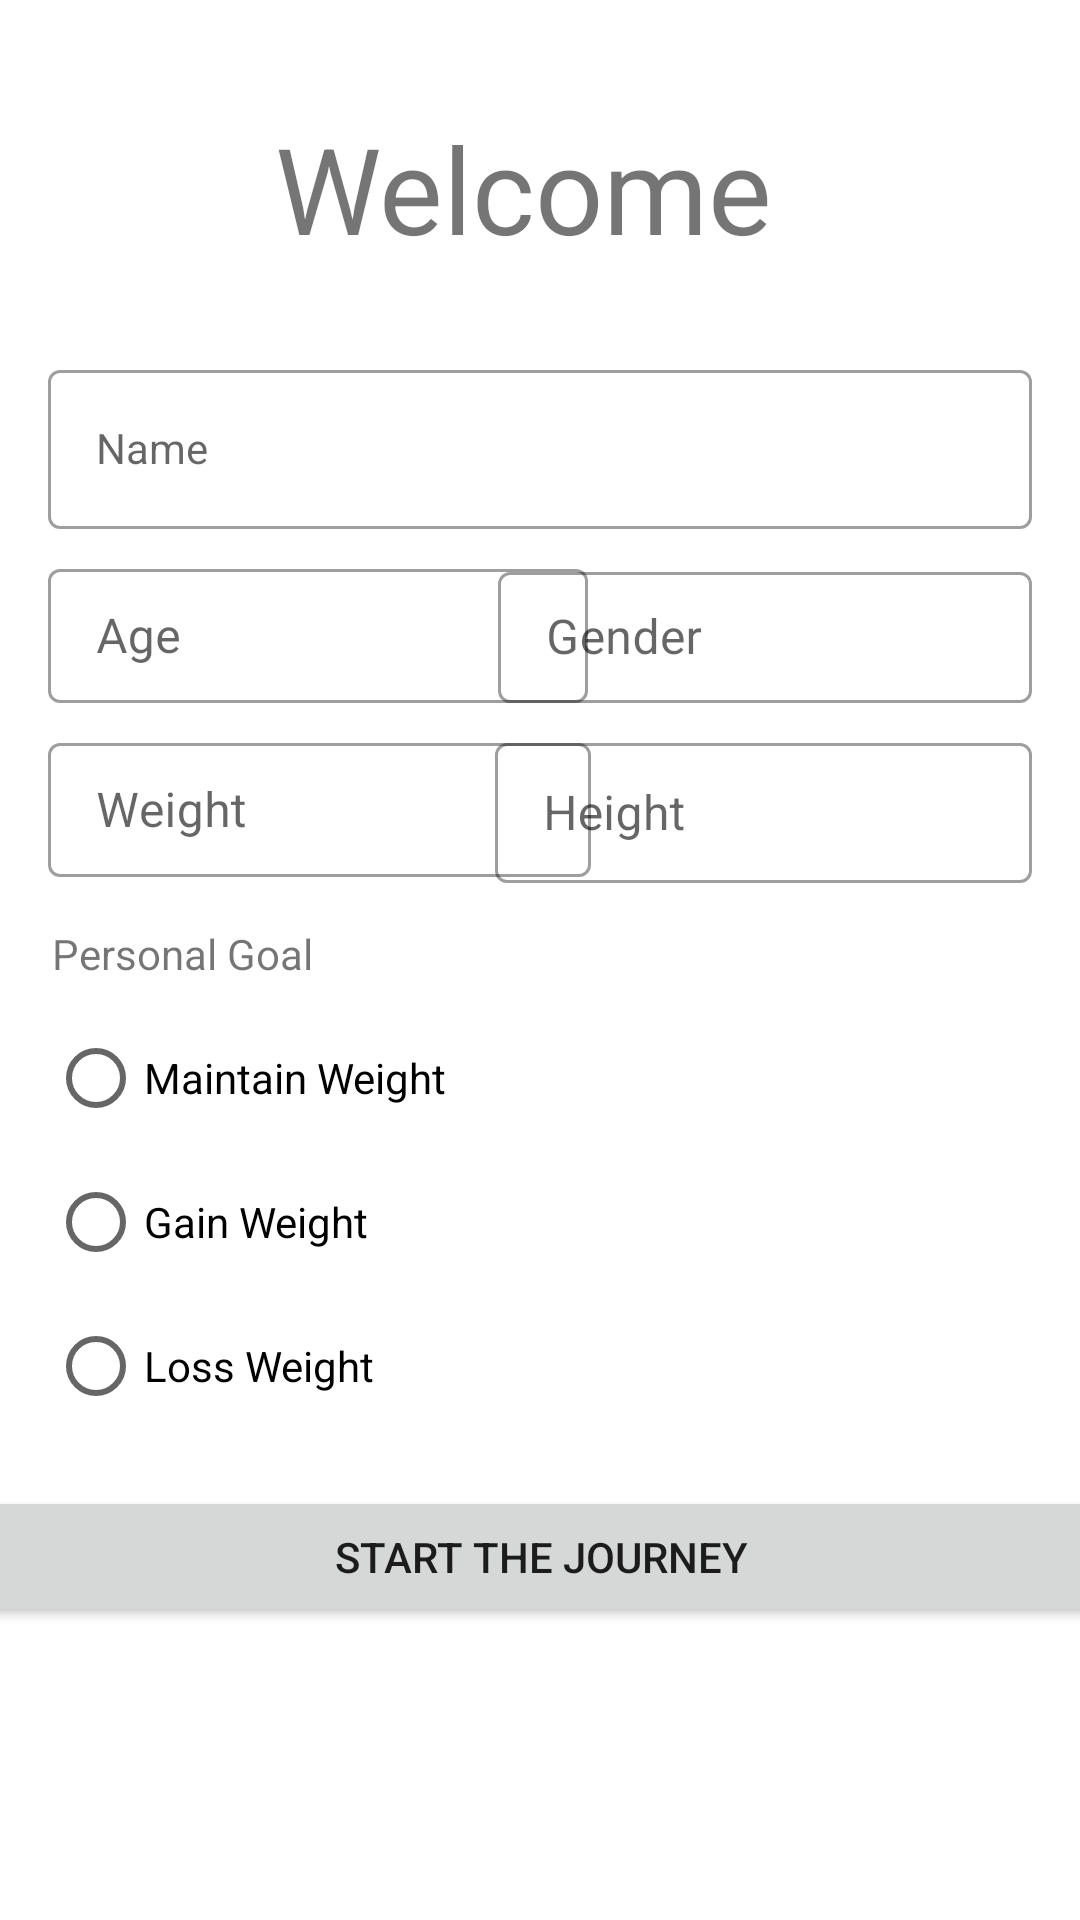

Write the Android layout XML for this screen, with the resource values it uses.
<!-- AndroidManifest.xml: application theme Theme.FinalTermProject -->
<!-- res/layout/activity_welcome.xml -->
<?xml version="1.0" encoding="utf-8"?>
<androidx.constraintlayout.widget.ConstraintLayout xmlns:android="http://schemas.android.com/apk/res/android"
    xmlns:app="http://schemas.android.com/apk/res-auto"
    xmlns:tools="http://schemas.android.com/tools"
    android:layout_width="match_parent"
    android:layout_height="match_parent"
    tools:context=".view.view.MainActivity">

    <TextView
        android:id="@+id/textView"
        android:layout_width="177dp"
        android:layout_height="58dp"
        android:layout_marginTop="36dp"
        android:text="Welcome"
        android:textSize="40sp"
        app:layout_constraintEnd_toEndOf="parent"
        app:layout_constraintStart_toStartOf="parent"
        app:layout_constraintTop_toTopOf="parent" />

    <TextView
        android:id="@+id/textView2"
        android:layout_width="wrap_content"
        android:layout_height="wrap_content"
        android:layout_marginStart="16dp"
        android:layout_marginTop="16dp"
        android:text="Personal Goal"
        app:layout_constraintEnd_toEndOf="parent"
        app:layout_constraintHorizontal_bias="0.005"
        app:layout_constraintStart_toStartOf="parent"
        app:layout_constraintTop_toBottomOf="@+id/textInputLayout5" />

    <com.google.android.material.textfield.TextInputLayout
        android:id="@+id/textInputLayout"
        style="@style/Widget.MaterialComponents.TextInputLayout.OutlinedBox.Dense"
        android:layout_width="match_parent"
        android:layout_height="wrap_content"
        android:layout_marginStart="16dp"
        android:layout_marginTop="24dp"
        android:layout_marginEnd="16dp"
        app:layout_constraintEnd_toEndOf="parent"
        app:layout_constraintStart_toStartOf="parent"
        app:layout_constraintTop_toBottomOf="@+id/textView">

        <com.google.android.material.textfield.TextInputEditText
            android:id="@+id/textInputName"
            style="@style/Widget.MaterialComponents.TextInputLayout.OutlinedBox"
            android:layout_width="match_parent"
            android:layout_height="wrap_content"
            android:hint="Name" />
    </com.google.android.material.textfield.TextInputLayout>

    <com.google.android.material.textfield.TextInputLayout
        android:id="@+id/textInputLayout2"
        style="@style/Widget.MaterialComponents.TextInputLayout.OutlinedBox.Dense"
        android:layout_width="180dp"
        android:layout_height="50dp"
        android:layout_marginStart="16dp"
        android:layout_marginTop="8dp"
        app:layout_constraintStart_toStartOf="parent"
        app:layout_constraintTop_toBottomOf="@+id/textInputLayout">

        <com.google.android.material.textfield.TextInputEditText
            android:id="@+id/textInputAge"
            android:layout_width="match_parent"
            android:layout_height="wrap_content"
            android:hint="Age" />
    </com.google.android.material.textfield.TextInputLayout>

    <com.google.android.material.textfield.TextInputLayout
        android:id="@+id/textInputLayout3"
        style="@style/Widget.MaterialComponents.TextInputLayout.OutlinedBox"
        android:layout_width="178dp"
        android:layout_height="49dp"
        android:layout_marginTop="9dp"
        android:layout_marginEnd="16dp"
        app:layout_constraintEnd_toEndOf="parent"
        app:layout_constraintTop_toBottomOf="@+id/textInputLayout">

        <com.google.android.material.textfield.TextInputEditText
            android:id="@+id/textInputGender"
            android:layout_width="match_parent"
            android:layout_height="wrap_content"
            android:hint="Gender" />
    </com.google.android.material.textfield.TextInputLayout>

    <com.google.android.material.textfield.TextInputLayout
        android:id="@+id/textInputLayout5"
        style="@style/Widget.MaterialComponents.TextInputLayout.OutlinedBox.Dense"
        android:layout_width="181dp"
        android:layout_height="50dp"
        android:layout_marginStart="16dp"
        android:layout_marginTop="8dp"
        app:layout_constraintStart_toStartOf="parent"
        app:layout_constraintTop_toBottomOf="@+id/textInputLayout2">

        <com.google.android.material.textfield.TextInputEditText
            android:id="@+id/textInputWeight"
            android:layout_width="match_parent"
            android:layout_height="wrap_content"
            android:hint="Weight" />
    </com.google.android.material.textfield.TextInputLayout>

    <com.google.android.material.textfield.TextInputLayout
        style="@style/Widget.MaterialComponents.TextInputLayout.OutlinedBox.Dense"
        android:layout_width="179dp"
        android:layout_height="52dp"
        android:layout_marginTop="8dp"
        android:layout_marginEnd="16dp"
        app:layout_constraintEnd_toEndOf="parent"
        app:layout_constraintTop_toBottomOf="@+id/textInputLayout3">

        <com.google.android.material.textfield.TextInputEditText
            android:id="@+id/textInputHeight"
            android:layout_width="match_parent"
            android:layout_height="wrap_content"
            android:hint="Height" />
    </com.google.android.material.textfield.TextInputLayout>

    <RadioGroup
        android:id="@+id/radioGroup"
        android:layout_width="wrap_content"
        android:layout_height="wrap_content"
        android:layout_marginStart="16dp"
        android:layout_marginTop="8dp"
        app:layout_constraintStart_toStartOf="parent"
        app:layout_constraintTop_toBottomOf="@+id/textView2">

        <RadioButton
            android:id="@+id/radioButton"
            android:layout_width="match_parent"
            android:layout_height="wrap_content"
            android:text="Maintain Weight" />

        <RadioButton
            android:id="@+id/radioButton3"
            android:layout_width="match_parent"
            android:layout_height="wrap_content"
            android:text="Gain Weight" />

        <RadioButton
            android:id="@+id/radioButton2"
            android:layout_width="match_parent"
            android:layout_height="wrap_content"
            android:text="Loss Weight" />
    </RadioGroup>

    <Button
        android:id="@+id/button"
        android:layout_width="378dp"
        android:layout_height="47dp"
        android:layout_marginStart="16dp"
        android:layout_marginTop="16dp"
        android:layout_marginEnd="16dp"
        android:text="Start The Journey"
        app:layout_constraintEnd_toEndOf="parent"
        app:layout_constraintStart_toStartOf="parent"
        app:layout_constraintTop_toBottomOf="@+id/radioGroup" />
</androidx.constraintlayout.widget.ConstraintLayout>
<!-- resources referenced by this layout -->
<resources>
  <style name="Theme.FinalTermProject" parent="Theme.MaterialComponents.DayNight.DarkActionBar">
          
          <item name="colorPrimary">@color/purple_500</item>
          <item name="colorPrimaryVariant">@color/purple_700</item>
          <item name="colorOnPrimary">@color/white</item>
          
          <item name="colorSecondary">@color/teal_200</item>
          <item name="colorSecondaryVariant">@color/teal_700</item>
          <item name="colorOnSecondary">@color/black</item>
          
          <item name="android:statusBarColor" tools:targetApi="l">?attr/colorPrimaryVariant</item>
          
      </style>
  <!-- not gathered from this repository: default colours our renderer supplied (Android Studio template values) -->
  <color name="purple_500">#FF6200EE</color>
  <color name="purple_700">#FF3700B3</color>
  <color name="teal_200">#FF03DAC5</color>
  <color name="teal_700">#FF018786</color>
  <color name="black">#FF000000</color>
  <color name="white">#FFFFFFFF</color>
</resources>
